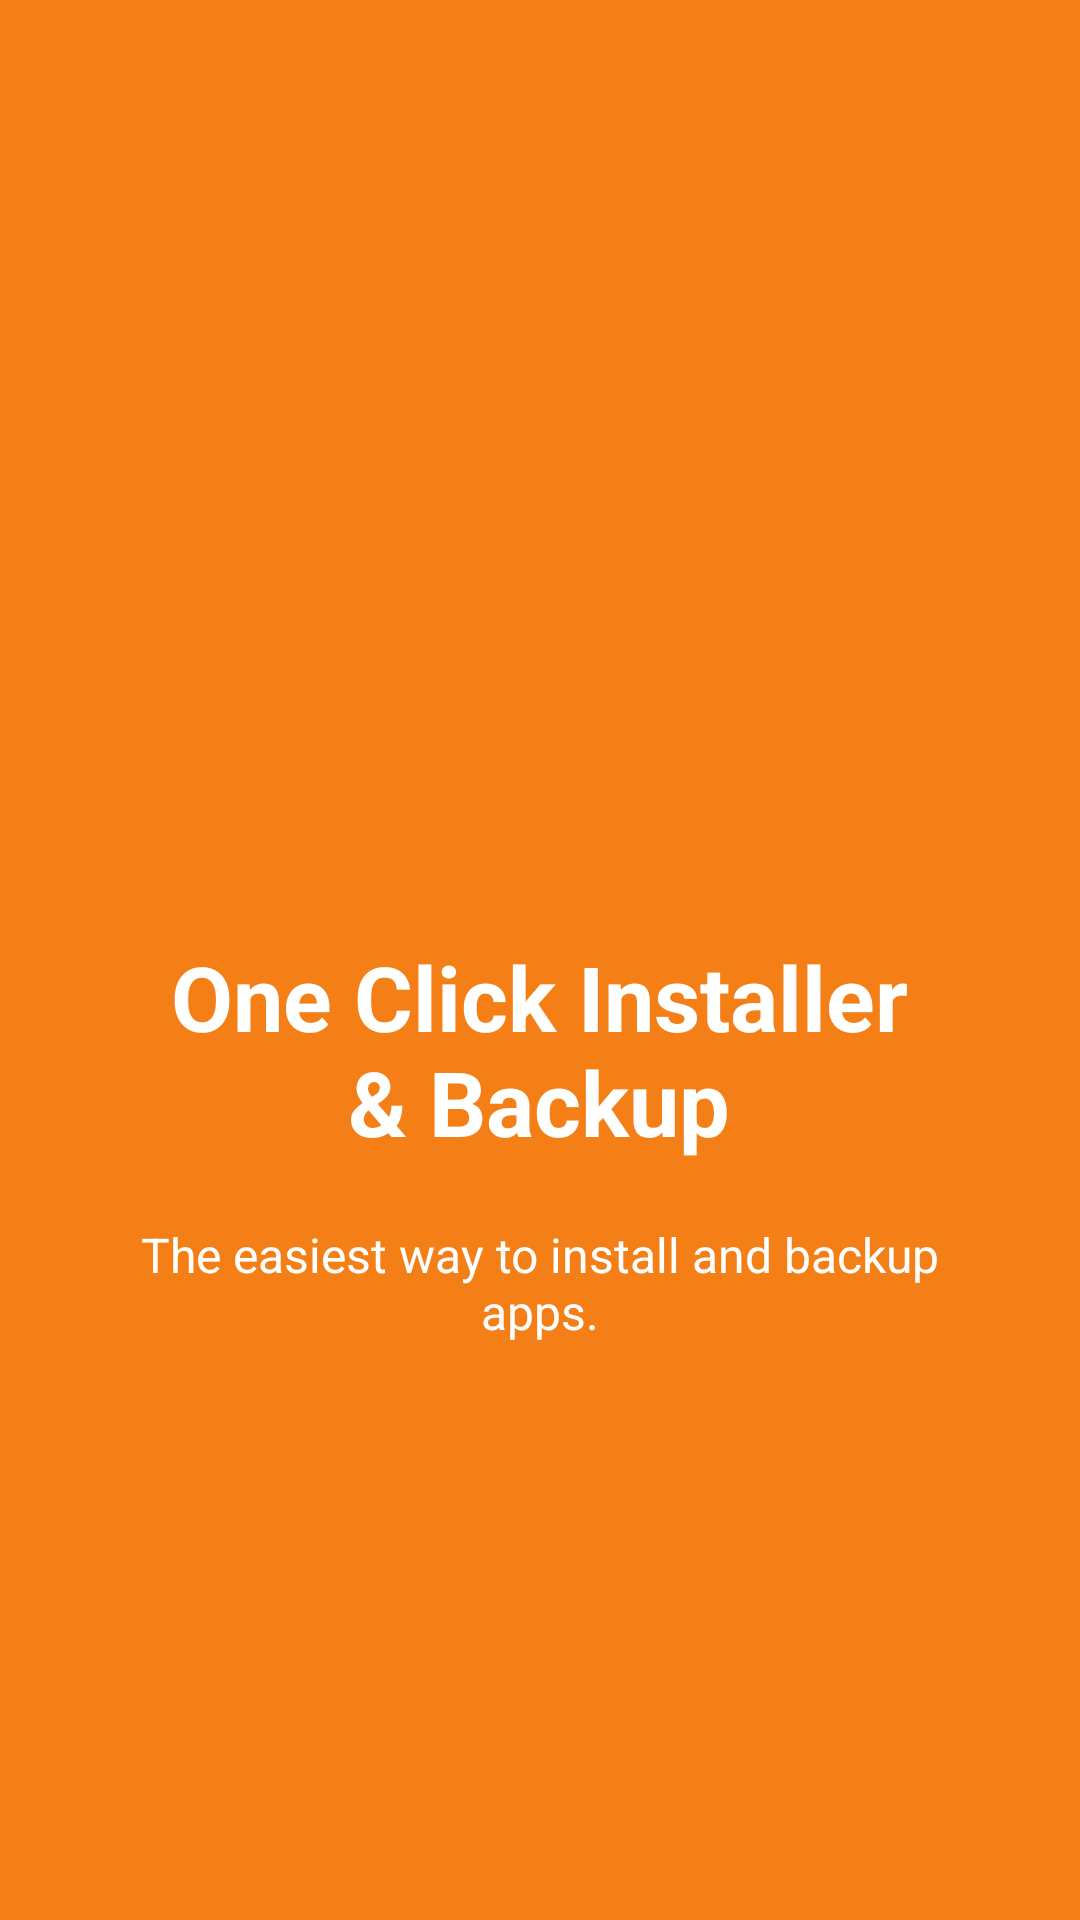

Here is an Android app screen rendered from its layout file. Give the layout XML and the strings, colors and styles it references.
<!-- AndroidManifest.xml: application theme AppTheme -->
<!-- res/layout/welcome_slide1.xml -->
<?xml version="1.0" encoding="utf-8"?>
<RelativeLayout xmlns:android="http://schemas.android.com/apk/res/android"
    android:layout_width="match_parent"
    android:layout_height="match_parent"
    android:background="@color/colorPrimary">

    <LinearLayout
        android:layout_width="wrap_content"
        android:layout_height="wrap_content"
        android:layout_centerInParent="true"
        android:gravity="center_horizontal"
        android:orientation="vertical">

        <ImageView
            android:layout_width="@dimen/img_width_height"
            android:layout_height="@dimen/img_width_height"
            android:src="@mipmap/ic_launcher" />

        <TextView
            android:layout_width="wrap_content"
            android:layout_height="wrap_content"
            android:gravity="center"
            android:text="@string/slide_1_title"
            android:textColor="@android:color/white"
            android:textSize="@dimen/slide_title"
            android:textStyle="bold" />

        <TextView
            android:layout_width="wrap_content"
            android:layout_height="wrap_content"
            android:layout_marginTop="20dp"
            android:paddingLeft="@dimen/desc_padding"
            android:paddingRight="@dimen/desc_padding"
            android:text="@string/slide_1_desc"
            android:textAlignment="center"
            android:textColor="@android:color/white"
            android:textSize="@dimen/slide_desc" />

    </LinearLayout>
</RelativeLayout>
<!-- resources referenced by this layout -->
<resources>
  <color name="colorPrimary">#f57f17</color>
  <dimen name="desc_padding">40dp</dimen>
  <dimen name="img_width_height">120dp</dimen>
  <dimen name="slide_desc">16dp</dimen>
  <dimen name="slide_title">30sp</dimen>
  <string name="slide_1_desc">The easiest way to install and backup apps.</string>
  <string name="slide_1_title">One Click Installer\n&amp; Backup</string>
  <style name="AppTheme" parent="Theme.AppCompat.Light.DarkActionBar">
          
          <item name="colorPrimary">@color/colorPrimary</item>
          <item name="colorPrimaryDark">@color/colorPrimaryDark</item>
          <item name="colorAccent">@color/colorAccent</item>
      </style>
  <color name="colorPrimaryDark">#e53935</color>
  <color name="colorAccent">#5c6bc0</color>
</resources>
